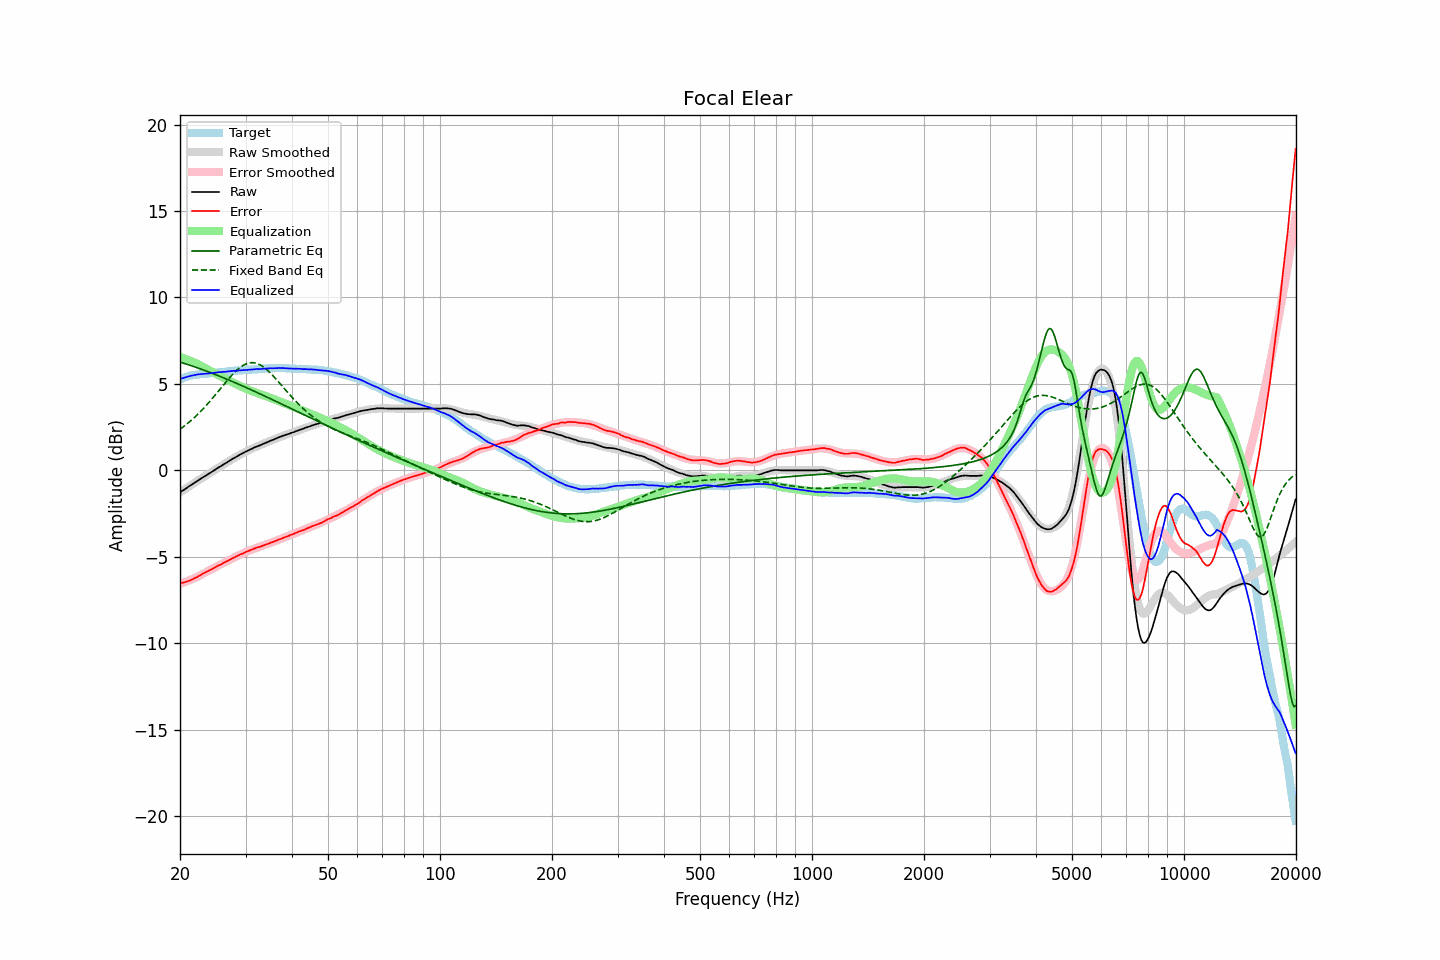

The file beside this chart, header and first rows:
frequency, raw, error, smoothed, error_smoothed, equalization, parametric_eq, fixed_band_eq, equalized_raw, equalized_smoothed, target
20.00, -1.27, -6.53, -1.27, -6.56, 6.56, 6.26, 2.38, 5.29, 5.29, 5.26
20.20, -1.21, -6.51, -1.21, -6.53, 6.53, 6.23, 2.45, 5.32, 5.32, 5.30
20.40, -1.15, -6.49, -1.15, -6.49, 6.49, 6.20, 2.52, 5.35, 5.35, 5.34
20.61, -1.09, -6.46, -1.09, -6.46, 6.46, 6.17, 2.59, 5.37, 5.37, 5.37
20.81, -1.03, -6.44, -1.02, -6.43, 6.43, 6.14, 2.66, 5.40, 5.40, 5.41
21.02, -0.96, -6.41, -0.96, -6.39, 6.39, 6.11, 2.74, 5.43, 5.43, 5.45
21.23, -0.90, -6.37, -0.90, -6.35, 6.35, 6.08, 2.81, 5.45, 5.45, 5.47
21.44, -0.84, -6.33, -0.84, -6.31, 6.31, 6.05, 2.89, 5.47, 5.47, 5.49
21.66, -0.78, -6.29, -0.78, -6.27, 6.27, 6.02, 2.98, 5.49, 5.49, 5.51
21.87, -0.72, -6.24, -0.72, -6.23, 6.23, 5.99, 3.06, 5.51, 5.51, 5.52
22.09, -0.66, -6.20, -0.66, -6.19, 6.19, 5.96, 3.15, 5.53, 5.53, 5.54
22.31, -0.60, -6.15, -0.60, -6.15, 6.15, 5.92, 3.24, 5.55, 5.55, 5.55
22.54, -0.54, -6.10, -0.54, -6.10, 6.10, 5.89, 3.33, 5.56, 5.56, 5.56
22.76, -0.48, -6.05, -0.48, -6.05, 6.05, 5.86, 3.42, 5.57, 5.57, 5.57
22.99, -0.42, -5.99, -0.42, -6.00, 6.00, 5.82, 3.52, 5.58, 5.58, 5.57
23.22, -0.36, -5.93, -0.36, -5.95, 5.95, 5.79, 3.62, 5.59, 5.58, 5.57
23.45, -0.31, -5.89, -0.30, -5.90, 5.90, 5.76, 3.72, 5.59, 5.59, 5.58
23.69, -0.25, -5.84, -0.25, -5.85, 5.85, 5.72, 3.82, 5.60, 5.60, 5.59
23.92, -0.19, -5.79, -0.19, -5.80, 5.80, 5.69, 3.93, 5.61, 5.61, 5.60
24.16, -0.13, -5.75, -0.13, -5.75, 5.75, 5.65, 4.04, 5.62, 5.62, 5.62
24.40, -0.07, -5.71, -0.07, -5.70, 5.70, 5.62, 4.15, 5.63, 5.63, 5.64
24.65, -0.01, -5.65, -0.01, -5.65, 5.65, 5.58, 4.26, 5.64, 5.64, 5.64
24.89, 0.05, -5.60, 0.05, -5.60, 5.60, 5.54, 4.37, 5.65, 5.65, 5.65
25.14, 0.11, -5.55, 0.11, -5.55, 5.55, 5.51, 4.48, 5.66, 5.66, 5.66
25.39, 0.17, -5.50, 0.16, -5.50, 5.50, 5.47, 4.59, 5.67, 5.67, 5.67
25.65, 0.22, -5.47, 0.22, -5.46, 5.46, 5.43, 4.71, 5.68, 5.68, 5.69
25.91, 0.28, -5.41, 0.28, -5.41, 5.41, 5.39, 4.82, 5.69, 5.69, 5.68
26.16, 0.34, -5.35, 0.34, -5.36, 5.36, 5.36, 4.93, 5.70, 5.70, 5.69
26.43, 0.39, -5.31, 0.40, -5.31, 5.31, 5.32, 5.05, 5.70, 5.71, 5.70
26.69, 0.45, -5.26, 0.45, -5.26, 5.26, 5.28, 5.16, 5.71, 5.72, 5.71
26.96, 0.51, -5.22, 0.51, -5.21, 5.21, 5.24, 5.27, 5.72, 5.72, 5.73
27.23, 0.57, -5.17, 0.57, -5.17, 5.17, 5.20, 5.37, 5.74, 5.73, 5.74
27.50, 0.62, -5.13, 0.62, -5.12, 5.12, 5.16, 5.48, 5.74, 5.74, 5.75
27.77, 0.68, -5.06, 0.68, -5.07, 5.07, 5.12, 5.58, 5.75, 5.75, 5.75
28.05, 0.73, -5.03, 0.73, -5.03, 5.03, 5.08, 5.67, 5.76, 5.76, 5.76
28.33, 0.78, -4.98, 0.78, -4.98, 4.98, 5.04, 5.76, 5.76, 5.77, 5.76
28.62, 0.84, -4.93, 0.84, -4.94, 4.94, 5.00, 5.85, 5.77, 5.77, 5.77
28.90, 0.89, -4.89, 0.89, -4.89, 4.89, 4.96, 5.92, 5.78, 5.78, 5.78
29.19, 0.94, -4.84, 0.94, -4.85, 4.85, 4.92, 5.99, 5.79, 5.79, 5.78
29.48, 0.99, -4.81, 0.99, -4.80, 4.80, 4.88, 6.06, 5.79, 5.79, 5.80
29.78, 1.04, -4.76, 1.04, -4.76, 4.76, 4.84, 6.11, 5.80, 5.80, 5.80
30.08, 1.09, -4.72, 1.09, -4.72, 4.72, 4.80, 6.15, 5.81, 5.81, 5.81
30.38, 1.13, -4.68, 1.13, -4.68, 4.68, 4.75, 6.19, 5.81, 5.81, 5.81
30.68, 1.18, -4.65, 1.18, -4.64, 4.64, 4.71, 6.21, 5.82, 5.82, 5.83
30.99, 1.22, -4.60, 1.22, -4.61, 4.61, 4.67, 6.23, 5.83, 5.83, 5.82
31.30, 1.26, -4.57, 1.26, -4.57, 4.57, 4.63, 6.23, 5.83, 5.83, 5.83
31.61, 1.31, -4.53, 1.30, -4.54, 4.54, 4.59, 6.22, 5.85, 5.84, 5.84
31.93, 1.35, -4.50, 1.35, -4.50, 4.50, 4.54, 6.20, 5.85, 5.85, 5.85
32.24, 1.39, -4.45, 1.39, -4.47, 4.47, 4.50, 6.18, 5.86, 5.85, 5.84
32.57, 1.42, -4.44, 1.43, -4.44, 4.44, 4.46, 6.14, 5.86, 5.86, 5.86
32.89, 1.46, -4.41, 1.47, -4.40, 4.40, 4.41, 6.09, 5.86, 5.87, 5.87
33.22, 1.50, -4.38, 1.50, -4.37, 4.37, 4.37, 6.04, 5.87, 5.87, 5.88
33.55, 1.54, -4.34, 1.54, -4.34, 4.34, 4.33, 5.97, 5.88, 5.88, 5.88
33.89, 1.58, -4.31, 1.58, -4.30, 4.30, 4.28, 5.90, 5.88, 5.89, 5.89
34.23, 1.62, -4.28, 1.62, -4.27, 4.27, 4.24, 5.83, 5.89, 5.89, 5.90
34.57, 1.66, -4.24, 1.66, -4.24, 4.24, 4.20, 5.74, 5.90, 5.90, 5.90
34.92, 1.70, -4.20, 1.70, -4.20, 4.20, 4.15, 5.65, 5.90, 5.90, 5.90
35.27, 1.74, -4.17, 1.74, -4.17, 4.17, 4.11, 5.56, 5.91, 5.91, 5.90
35.62, 1.77, -4.14, 1.78, -4.13, 4.13, 4.07, 5.46, 5.90, 5.91, 5.91
35.97, 1.81, -4.10, 1.81, -4.10, 4.10, 4.02, 5.36, 5.91, 5.91, 5.91
... 635 more rows
